The GitHub repository yyn-anson/COMP558Project contains a labelled image folder "LD_dataset" with 6 categories: beaches, city, forests, highways, mountains, offices. Examples follow, each with its label.

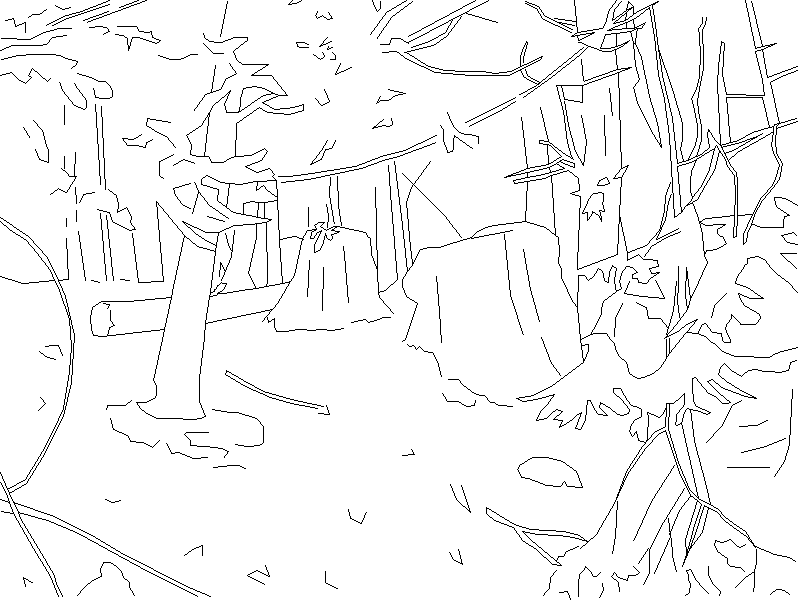
Label: forests

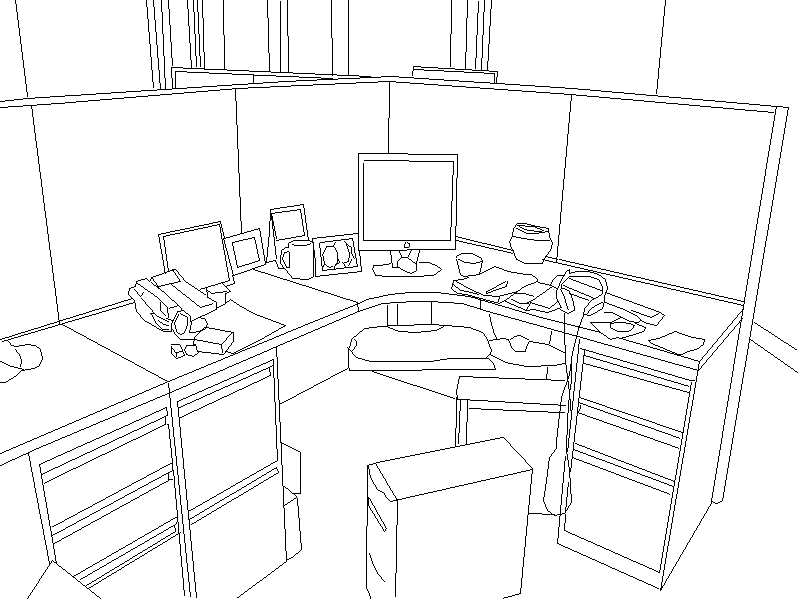
Label: offices

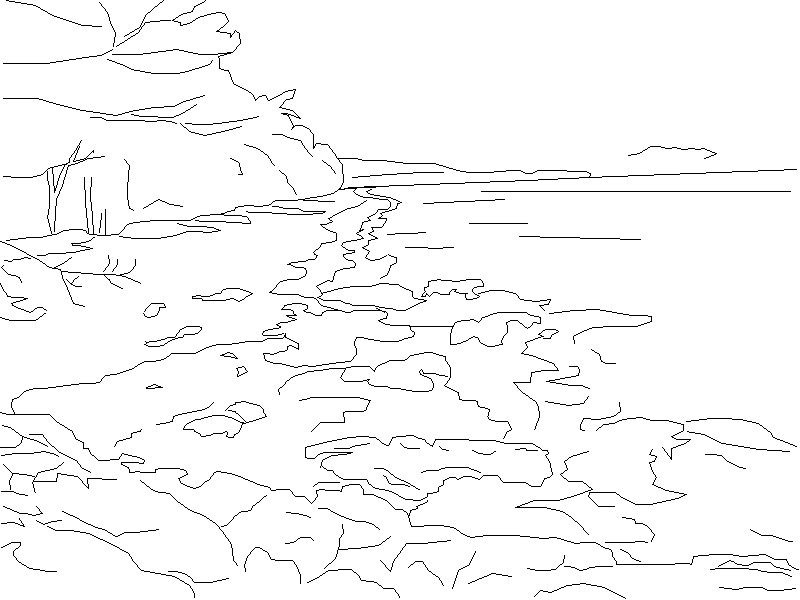
Label: beaches

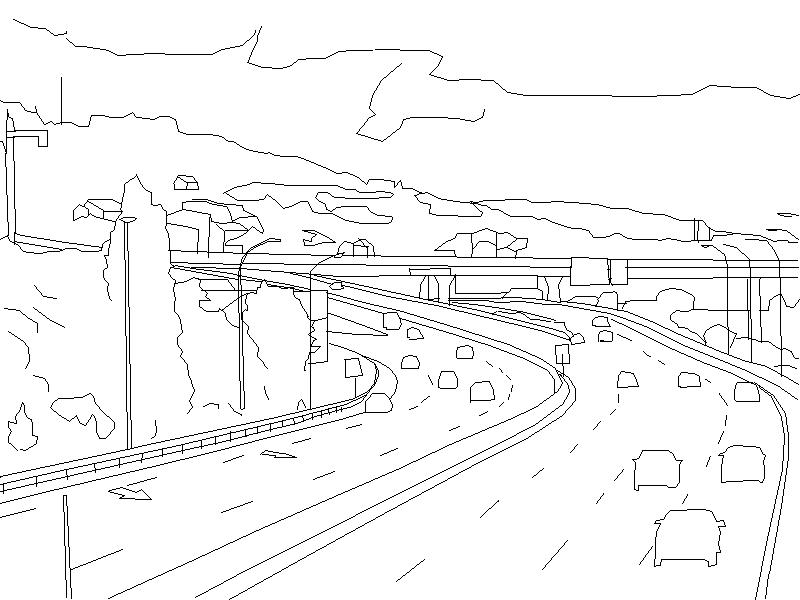
Label: highways

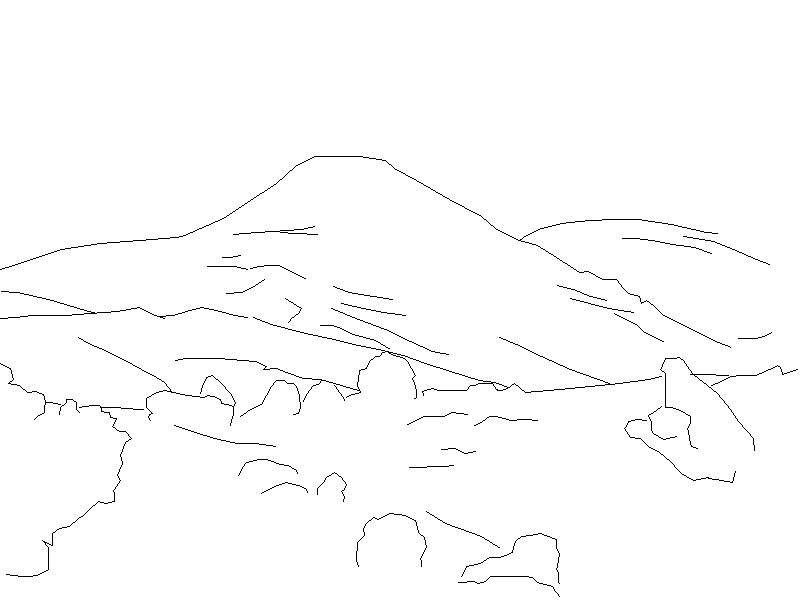
Label: mountains

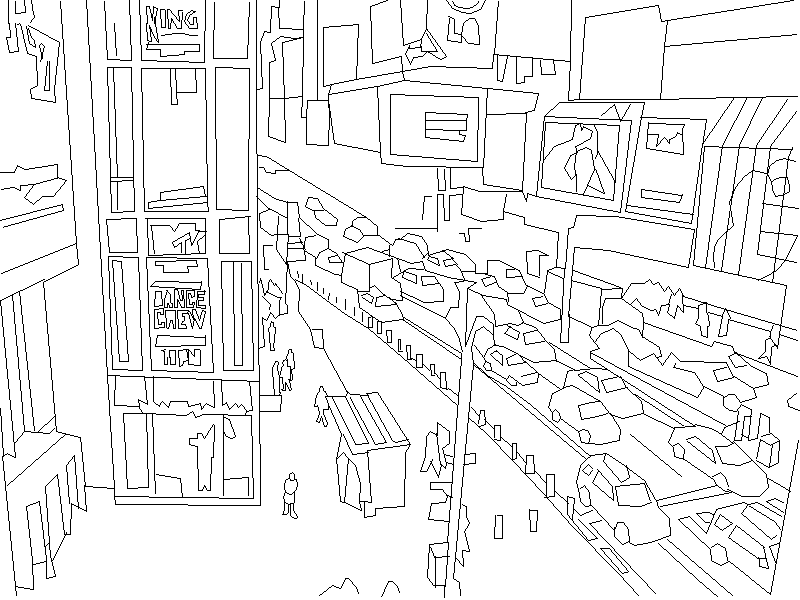
Label: city
